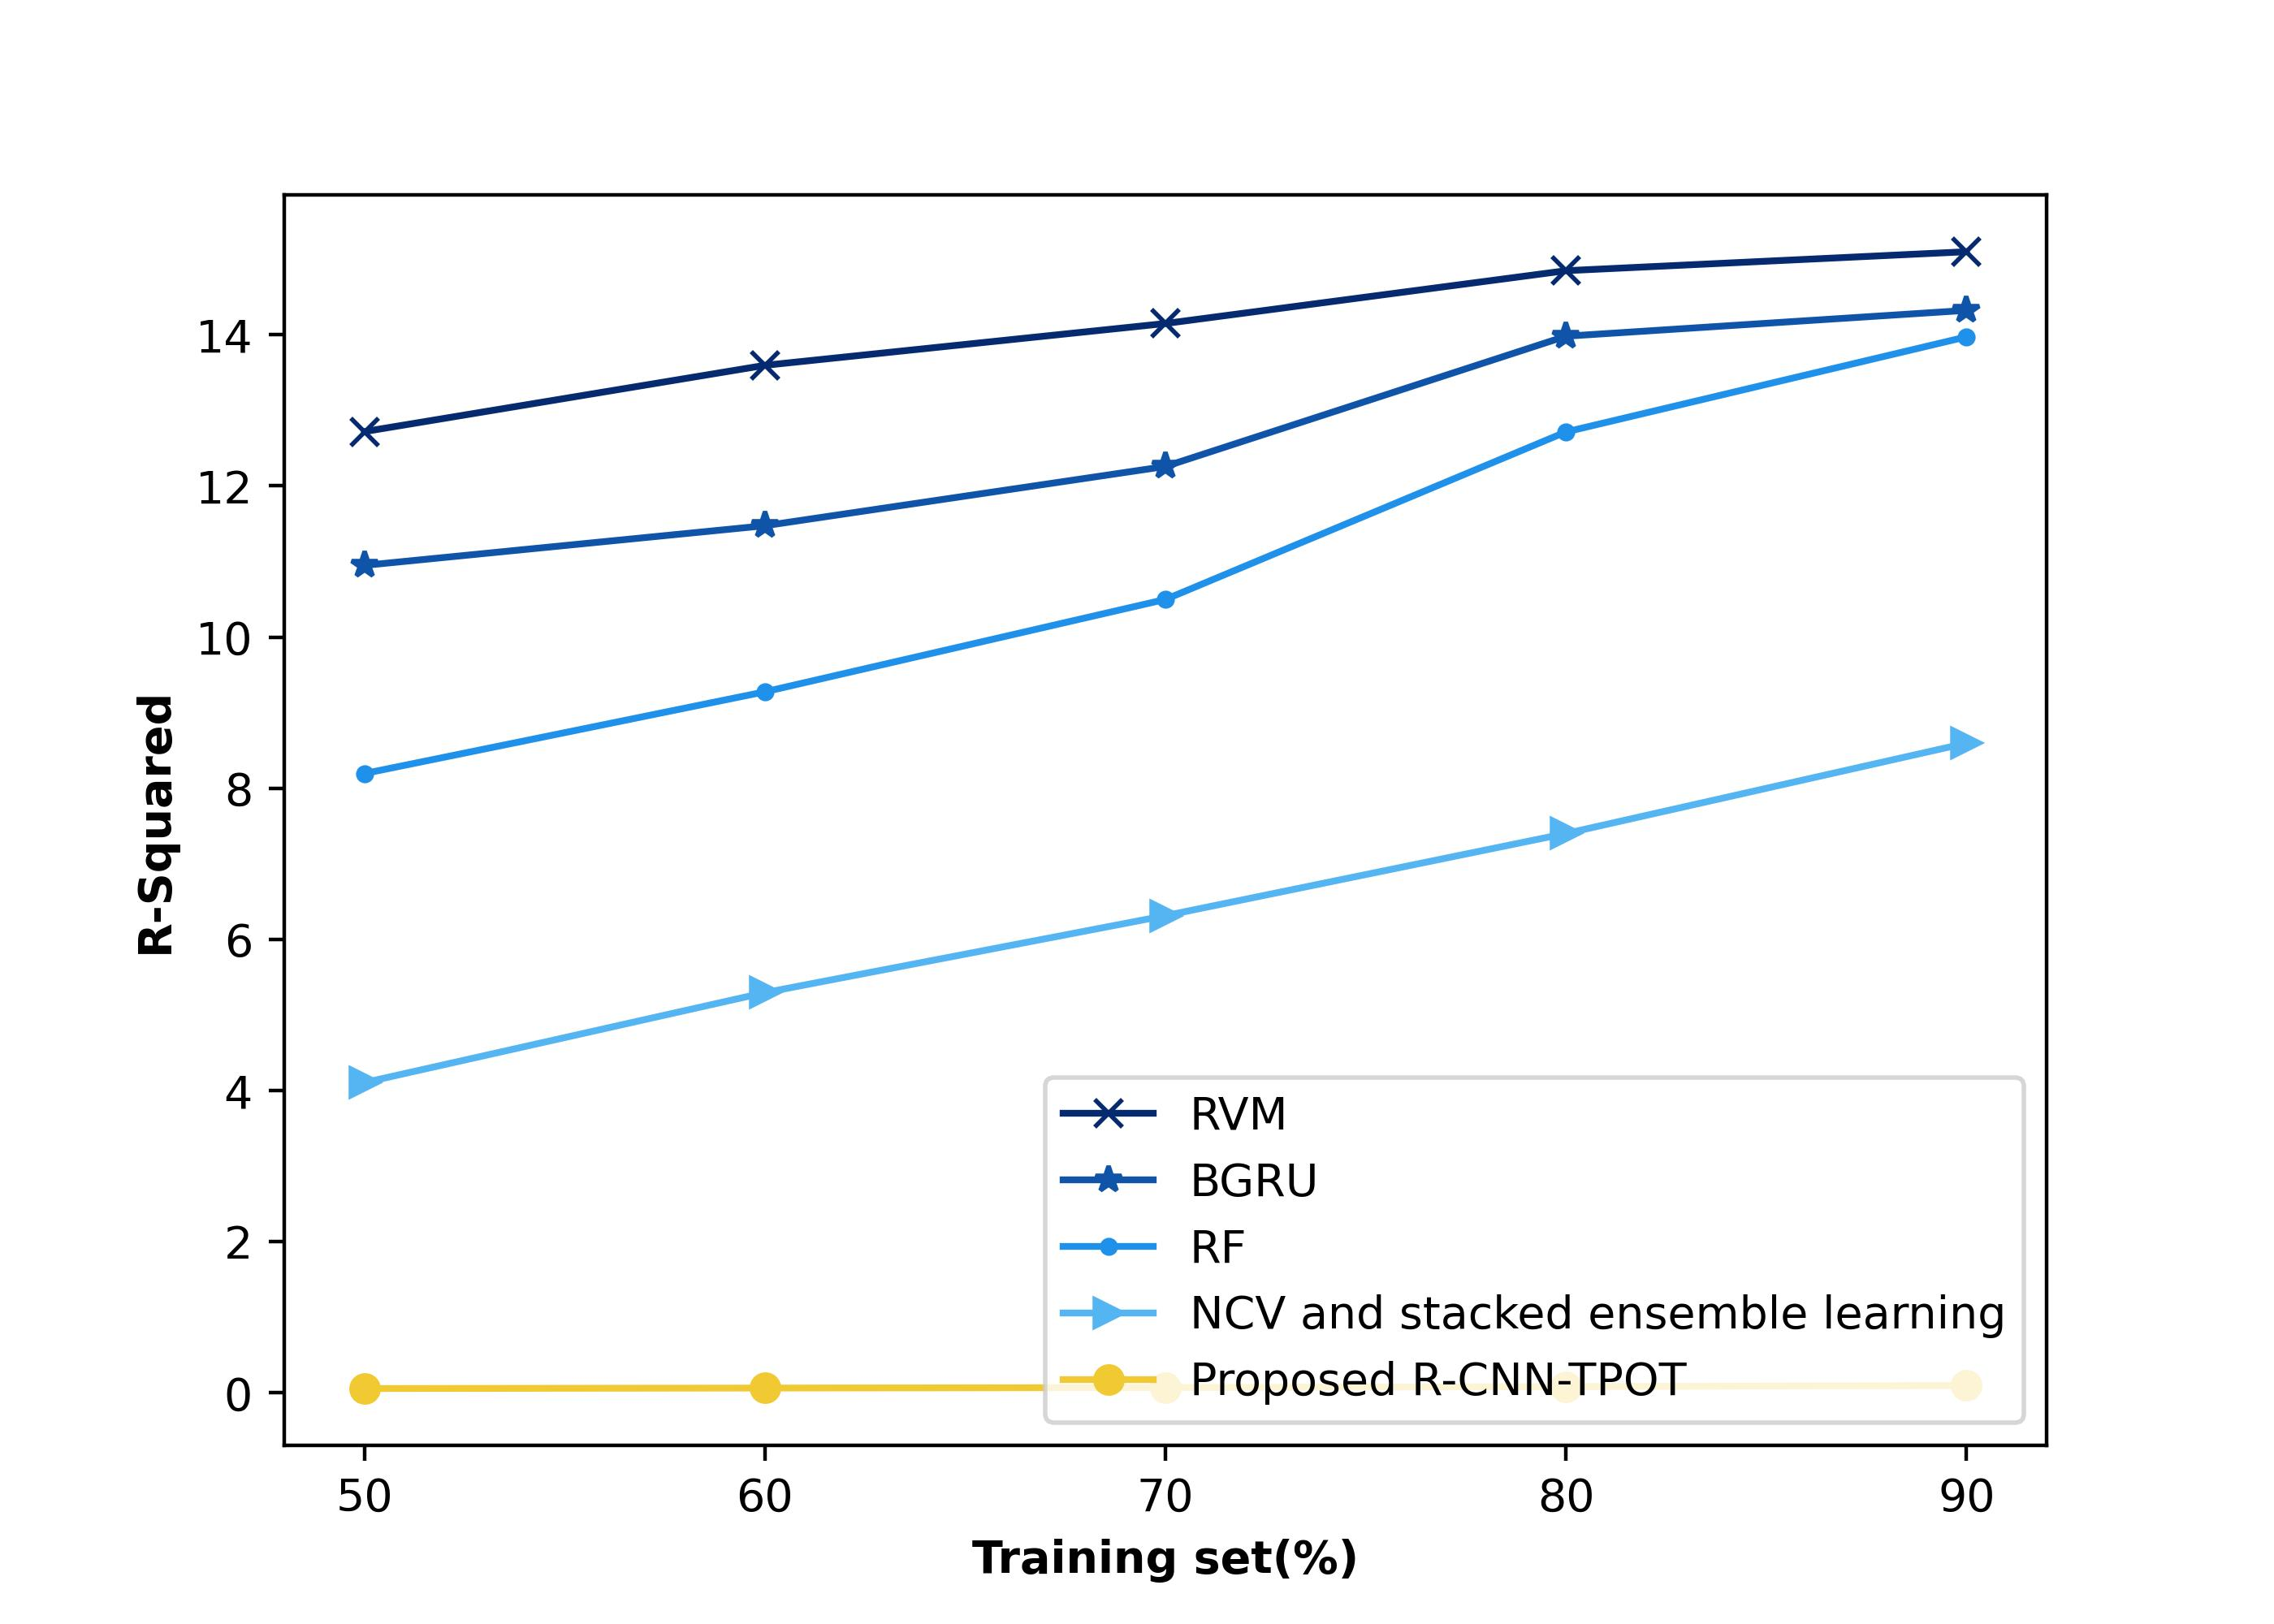

The data file committed next to this chart (first rows):
12.71864325, 10.9488122, 8.19503254, 4.106234741, 0.059014557
13.6, 11.47, 9.276, 5.296, 0.06527
14.15, 12.26, 10.5, 6.315, 0.07155
14.85, 13.98, 12.71, 7.402, 0.08409
15.1, 14.32, 13.97, 8.597, 0.09881
